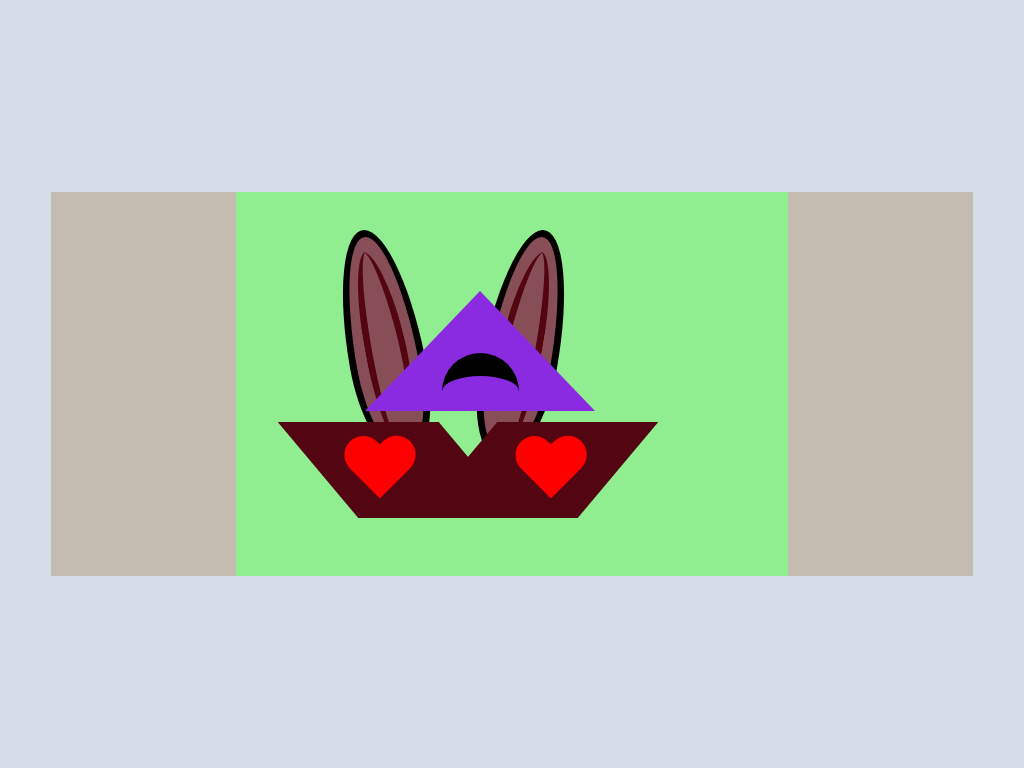

Write a web page that renders exactly this picture using CSS.

<!-- file: index.html -->
<!DOCTYPE html>
<html lang="en">
<head>
    <meta charset="UTF-8">
    <meta http-equiv="X-UA-Compatible" content="IE=edge">
    <meta name="viewport" content="width=device-width, initial-scale=1.0">
    <title>Art Startup</title>
    <link rel="stylesheet" href="style.css">
</head>
<body>

    <div id="mainContainer">

        <div class="upperSide">

            <div class="upperLeft">

                <div class="p-base">

                    <div class="p-base-design"></div>

                </div>

                <div class="p-base2">

                    <div class="p-base-design2"></div>

                </div>

                <div class="triangle">

                    <div class="triangleDesign"></div>

                </div>

                <div class="oval"></div>

                <div class="oval2"></div>

            </div>

        </div>

    </div>

</body>
</html>

/* file: style.css */
* {
    margin: 0;
    padding: 0;
    box-sizing: border-box;
}

#mainContainer {
    background-color: rgb(211, 220, 231);
    display: flex;
    flex-direction: column;
    width: 100%;
    height: 100vh;
    position: relative;
    justify-content: center;
    align-items: center;
}

.upperSide {
    position: relative;
    display: flex;
    width: 90%;
    height: 50vh;
    justify-content: center;
    align-content: center;
}

.upperSide {
    background: rgb(196, 188, 176);
}

.bottomSide {
    background: rgb(178, 190, 196);
}

.upperLeft {
    position: relative;
    width: 60%;
    height: 50vh;
    justify-content: center;
    align-items: center;
    background: lightgreen;
}

.p-base {
    position: relative;
    width: 21vmin;
    height: 25%;
    background: rgb(83, 5, 18);
    transform: skew(40deg);
    top: 30vh;
    right: -15%;

    z-index: 99;
}

.p-base2 {
    position: absolute;
    width: 21vmin;
    height: 25%;
    background: rgb(83, 5, 18);
    transform: skew(320deg);
    top: 30vh;
    left: 40%;
    z-index: 99;
}



.triangle {
    width: 0;
    height: 0;
    border-left: 15vmin solid transparent;
    border-right: 15vmin solid transparent;
    border-bottom: 120px solid blueviolet;
    position: relative;
    top: 0.45vh;
    left: 23.5%;
    z-index: 999;
}

.triangleDesign {
    position: absolute;
    width: 10vmin;
    height: 10vmin;
    left: -5vmin;
    top: 8vh;
    border-radius: 50%;
    background: transparent;
    border-top: 3vh solid black;
}

.oval,
.oval2 {
    width: 10vmin;
    height: 30vh;
    background-color: rgb(136, 78, 88);
    border-radius: 50% 50% 50% 50% / 60% 60% 40% 40%;
    position: absolute;
    top: 5vh;
    border: 1vmin solid black;
    z-index: 1;
}

.oval {
    left: 20%;
    transform: skew(10deg);
}

.oval2 {
    left: 45%;
    transform: skew(350deg);
}

.oval::before {
    position: absolute;
    content: "";
    width: 4vmin;
    height: 20vh;
    right: 18%;
    top: 2vh;
    background: transparent;
    transform: skew(5deg);
    border-radius: 50%;
    border-right: 1vmin solid rgb(83, 5, 18);
}

.oval::after {
    position: absolute;
    content: "";
    width: 4vmin;
    height: 25vh;
    left: 18%;
    top: 2vh;
    background: transparent;
    border-radius: 50%;
    border-left: 1vmin solid rgb(83, 5, 18);
}

.oval2::before {
    position: absolute;
    content: "";
    width: 4vmin;
    height: 25vh;
    right: 18%;
    top: 2vh;
    background: transparent;
    border-radius: 50%;
    border-right: 1vmin solid rgb(83, 5, 18);
}

.oval2::after {
    position: absolute;
    content: "";
    width: 4vmin;
    height: 20vh;
    left: 18%;
    top: 2vh;
    background: transparent;
    transform: skew(-5deg); 
    border-radius: 50%;
    border-left: 1vmin solid rgb(83, 5, 18);
}
.upperRight {
    position: relative;
    width: 40%;
    height: 45vh;
    background: lightblue;
}


.p-base-design {
    position: absolute;
    width: 10vmin;
    height: 10vh;
    left: 20%;
    transform: skew(320deg);
}

.p-base-design2::before,
.p-base-design2::after,
.p-base-design::before,
.p-base-design::after {
  position: absolute;
  content: "";
  left: 5vmin;
  top: 2vh;
  width: 5vmin;
  height: 8vh;
  background: red;
  border-radius: 50px 50px 0 0;
  transform: rotate(-45deg);
  transform-origin: 0 100%;
}

.p-base-design:after {
    left: 0;
    transform: rotate(45deg);
    transform-origin: 100% 100%;
  }

.p-base-design2::after {
    left: 0;
    transform: rotate(45deg);
    transform-origin: 100% 100%;
}

.p-base-design2 {
    position: absolute;
    width: 10vmin;
    height: 10vh;
    left: 30%;
    transform: skew(40deg); 
  }
    